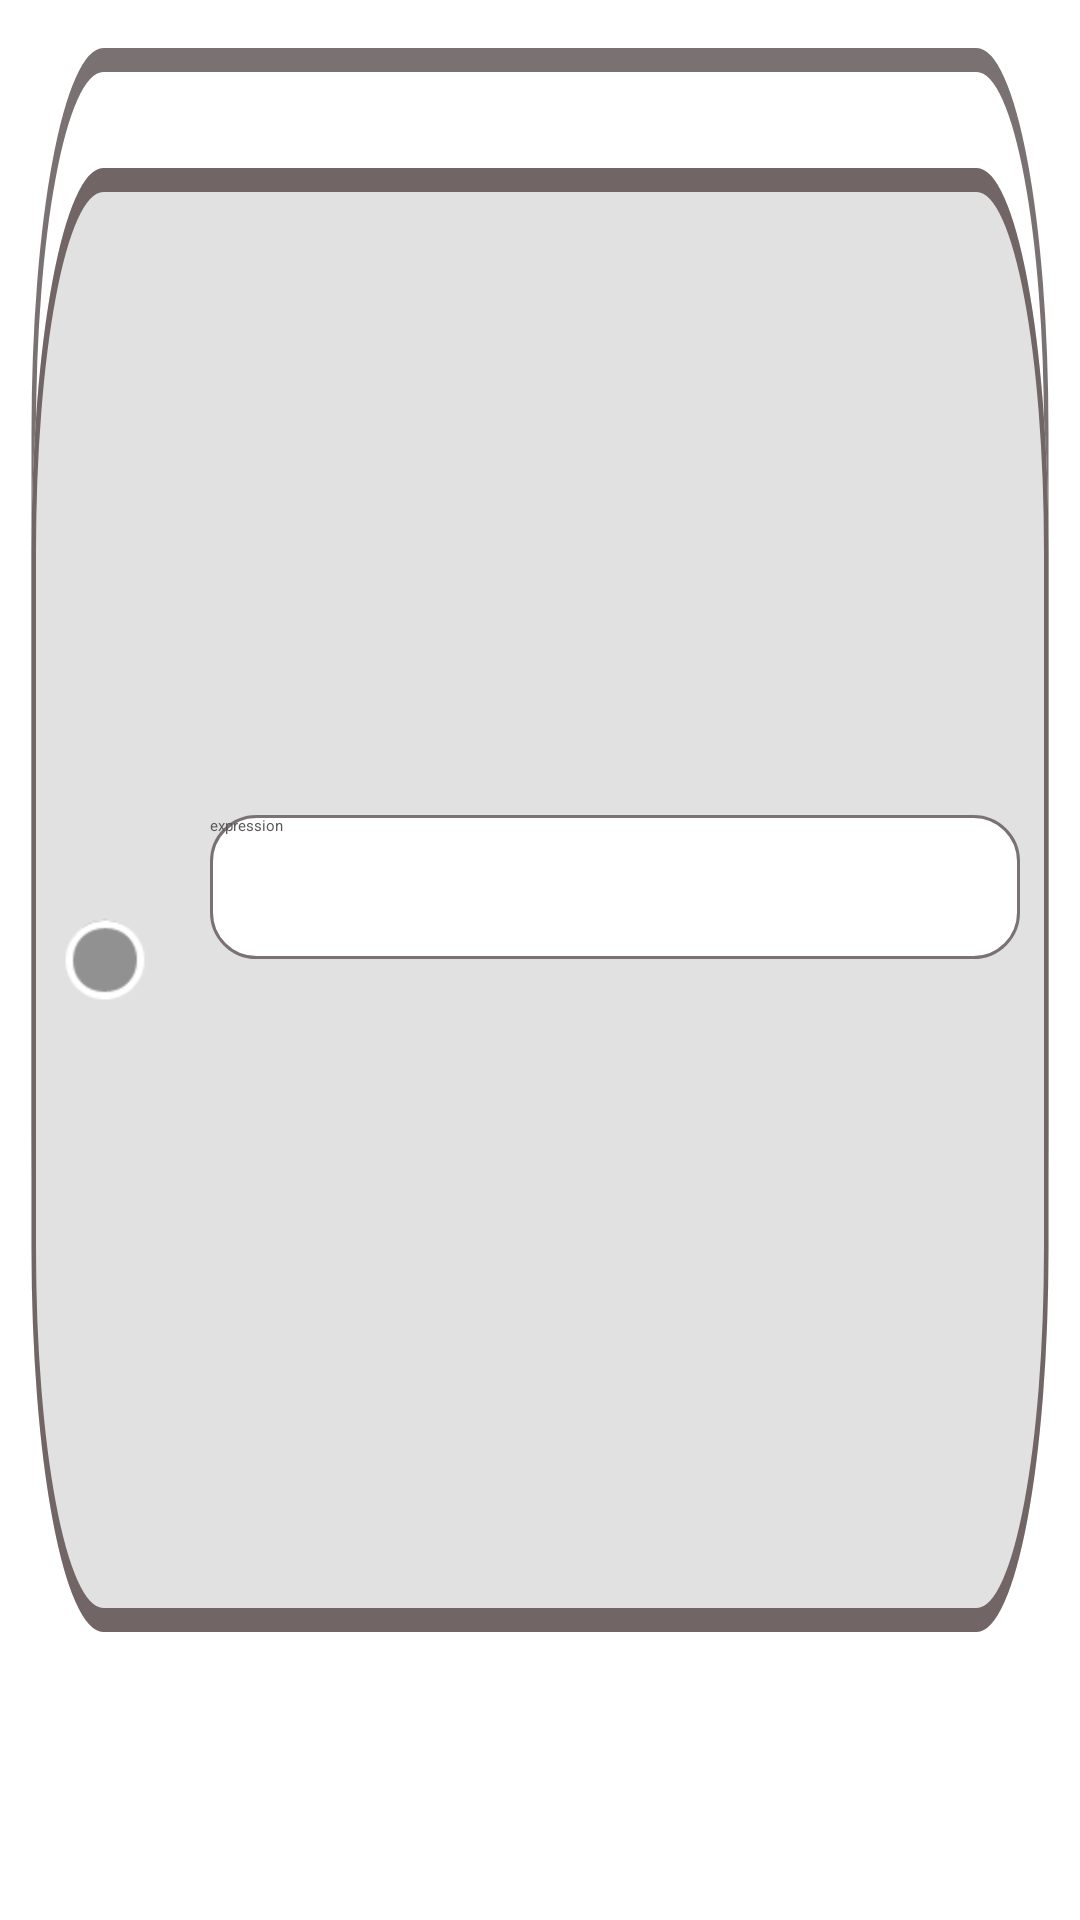

This screen was rendered from an Android layout file. Write that file and the resources it references.
<!-- AndroidManifest.xml: application theme Theme.Bruhdroid -->
<!-- res/layout/block.xml -->
<?xml version="1.0" encoding="utf-8"?>
<androidx.constraintlayout.widget.ConstraintLayout
    xmlns:android="http://schemas.android.com/apk/res/android"
    android:theme="@style/Block"
    xmlns:app="http://schemas.android.com/apk/res-auto"
    android:layout_width="400dp"
    android:layout_height="130dp"
    android:background="@drawable/ic_block_if"
    >

    <TextView
        android:id="@+id/textView"
        android:layout_width="wrap_content"
        android:layout_height="wrap_content"
        android:layout_marginStart="10dp"
        android:textAlignment="center"
        android:textColor="@color/default_button"
        android:textSize="34sp"
        app:layout_constraintBottom_toBottomOf="parent"
        app:layout_constraintStart_toEndOf="@id/breakpoint"
        app:layout_constraintTop_toTopOf="parent"
        app:layout_constraintVertical_bias="0.457" />

    <EditText
        android:id="@+id/expression"
        android:layout_width="0dp"
        android:layout_height="48dp"
        android:layout_marginStart="10dp"
        android:layout_marginEnd="20dp"
        android:autofillHints=""
        android:textAlignment="textStart"
        android:background="@drawable/rounded_expression"
        android:hint="@string/expression"
        android:inputType="textPersonName"
        android:textColorHint="@color/default_button"
        android:textColor="@color/default_button"
        android:theme="@style/Expression"
        app:layout_constraintBottom_toBottomOf="parent"
        app:layout_constraintEnd_toEndOf="parent"
        app:layout_constraintHorizontal_bias="1.0"
        app:layout_constraintStart_toEndOf="@id/textView"
        app:layout_constraintTop_toTopOf="@id/textView"
        app:layout_constraintVertical_bias="0.0" />

    <ImageButton
        android:id="@+id/breakpoint"
        android:layout_width="30dp"
        android:layout_height="30dp"
        android:layout_marginStart="20dp"
        android:background="@android:drawable/presence_invisible"
        app:layout_constraintBottom_toBottomOf="parent"
        app:layout_constraintStart_toStartOf="parent"
        app:layout_constraintTop_toTopOf="parent"
        android:contentDescription="@string/breakpoint" />

</androidx.constraintlayout.widget.ConstraintLayout>
<!-- resources referenced by this layout -->
<resources>
  <color name="default_button">#5A5757</color>
  <!-- drawable ic_block_if (drawable) -->
  <vector xmlns:android="http://schemas.android.com/apk/res/android"
      android:width="240dp"
      android:height="80dp"
      android:viewportWidth="240"
      android:viewportHeight="80">
    <path
        android:strokeWidth="1"
        android:pathData="M23,2.5H217C225.56,2.5 232.5,9.44 232.5,18V47C232.5,55.56 225.56,62.5 217,62.5H23C14.44,62.5 7.5,55.56 7.5,47V18C7.5,9.44 14.44,2.5 23,2.5Z"
        android:fillColor="#00000000"
        android:strokeColor="#7A7272"/>
    <path
        android:pathData="M7,23C7,14.16 14.16,7 23,7H217C225.84,7 233,14.16 233,23V52C233,60.84 225.84,68 217,68H23C14.16,68 7,60.84 7,52V23Z"
        android:fillColor="@color/statement_block"/>
    <path
        android:strokeWidth="1"
        android:pathData="M23,7.5H217C225.56,7.5 232.5,14.44 232.5,23V52C232.5,60.56 225.56,67.5 217,67.5H23C14.44,67.5 7.5,60.56 7.5,52V23C7.5,14.44 14.44,7.5 23,7.5Z"
        android:fillColor="#00000000"
        android:strokeColor="#716565"/>
  </vector>
  <!-- drawable rounded_expression (drawable) -->
  <?xml version="1.0" encoding="utf-8"?>
  <selector xmlns:android="http://schemas.android.com/apk/res/android">
      <item>
      <shape android:shape="rectangle">
          <solid android:color="@color/expression_color"/>
          <stroke android:width="1dp" android:color="@color/connector"/>
          <corners android:radius="15dp"/>
      </shape>
      </item>
  </selector>
  <string name="expression">expression</string>
  <style name="Block">
          <item name="fontWeight">1400</item>
          <item name="borderRound">15dp</item>
      </style>
  <style name="Expression">
          <item name="fontFamily">@font/fira_code</item>
          <item name="fontWeight">300</item>
      </style>
  <style name="Theme.Bruhdroid" parent="Theme.AppCompat.Light.NoActionBar">
  
          <item name="colorPrimary">@color/purple_500</item>
          <item name="colorPrimaryVariant">@color/purple_700</item>
          <item name="colorOnPrimary">#505050</item>
  
          <item name="colorSecondary">@color/teal_200</item>
          <item name="colorSecondaryVariant">@color/teal_700</item>
          <item name="colorOnSecondary">@color/black</item>
          <item name="android:statusBarColor" tools:targetApi="l">?attr/colorPrimaryVariant</item>
  
          <item name="android:windowNoTitle">true</item>
          <item name="android:windowFullscreen">true</item>
          <item name="fontFamily">@font/fira_code</item>
      </style>
  <color name="statement_block">#E1E1E1</color>
  <color name="expression_color">#FFFFFF</color>
  <color name="connector">#7A7272</color>
  <color name="purple_500">#FF6200EE</color>
  <color name="purple_700">#FF3700B3</color>
  <color name="teal_200">#FF03DAC5</color>
  <color name="teal_700">#FF018786</color>
  <color name="black">#FF000000</color>
</resources>
